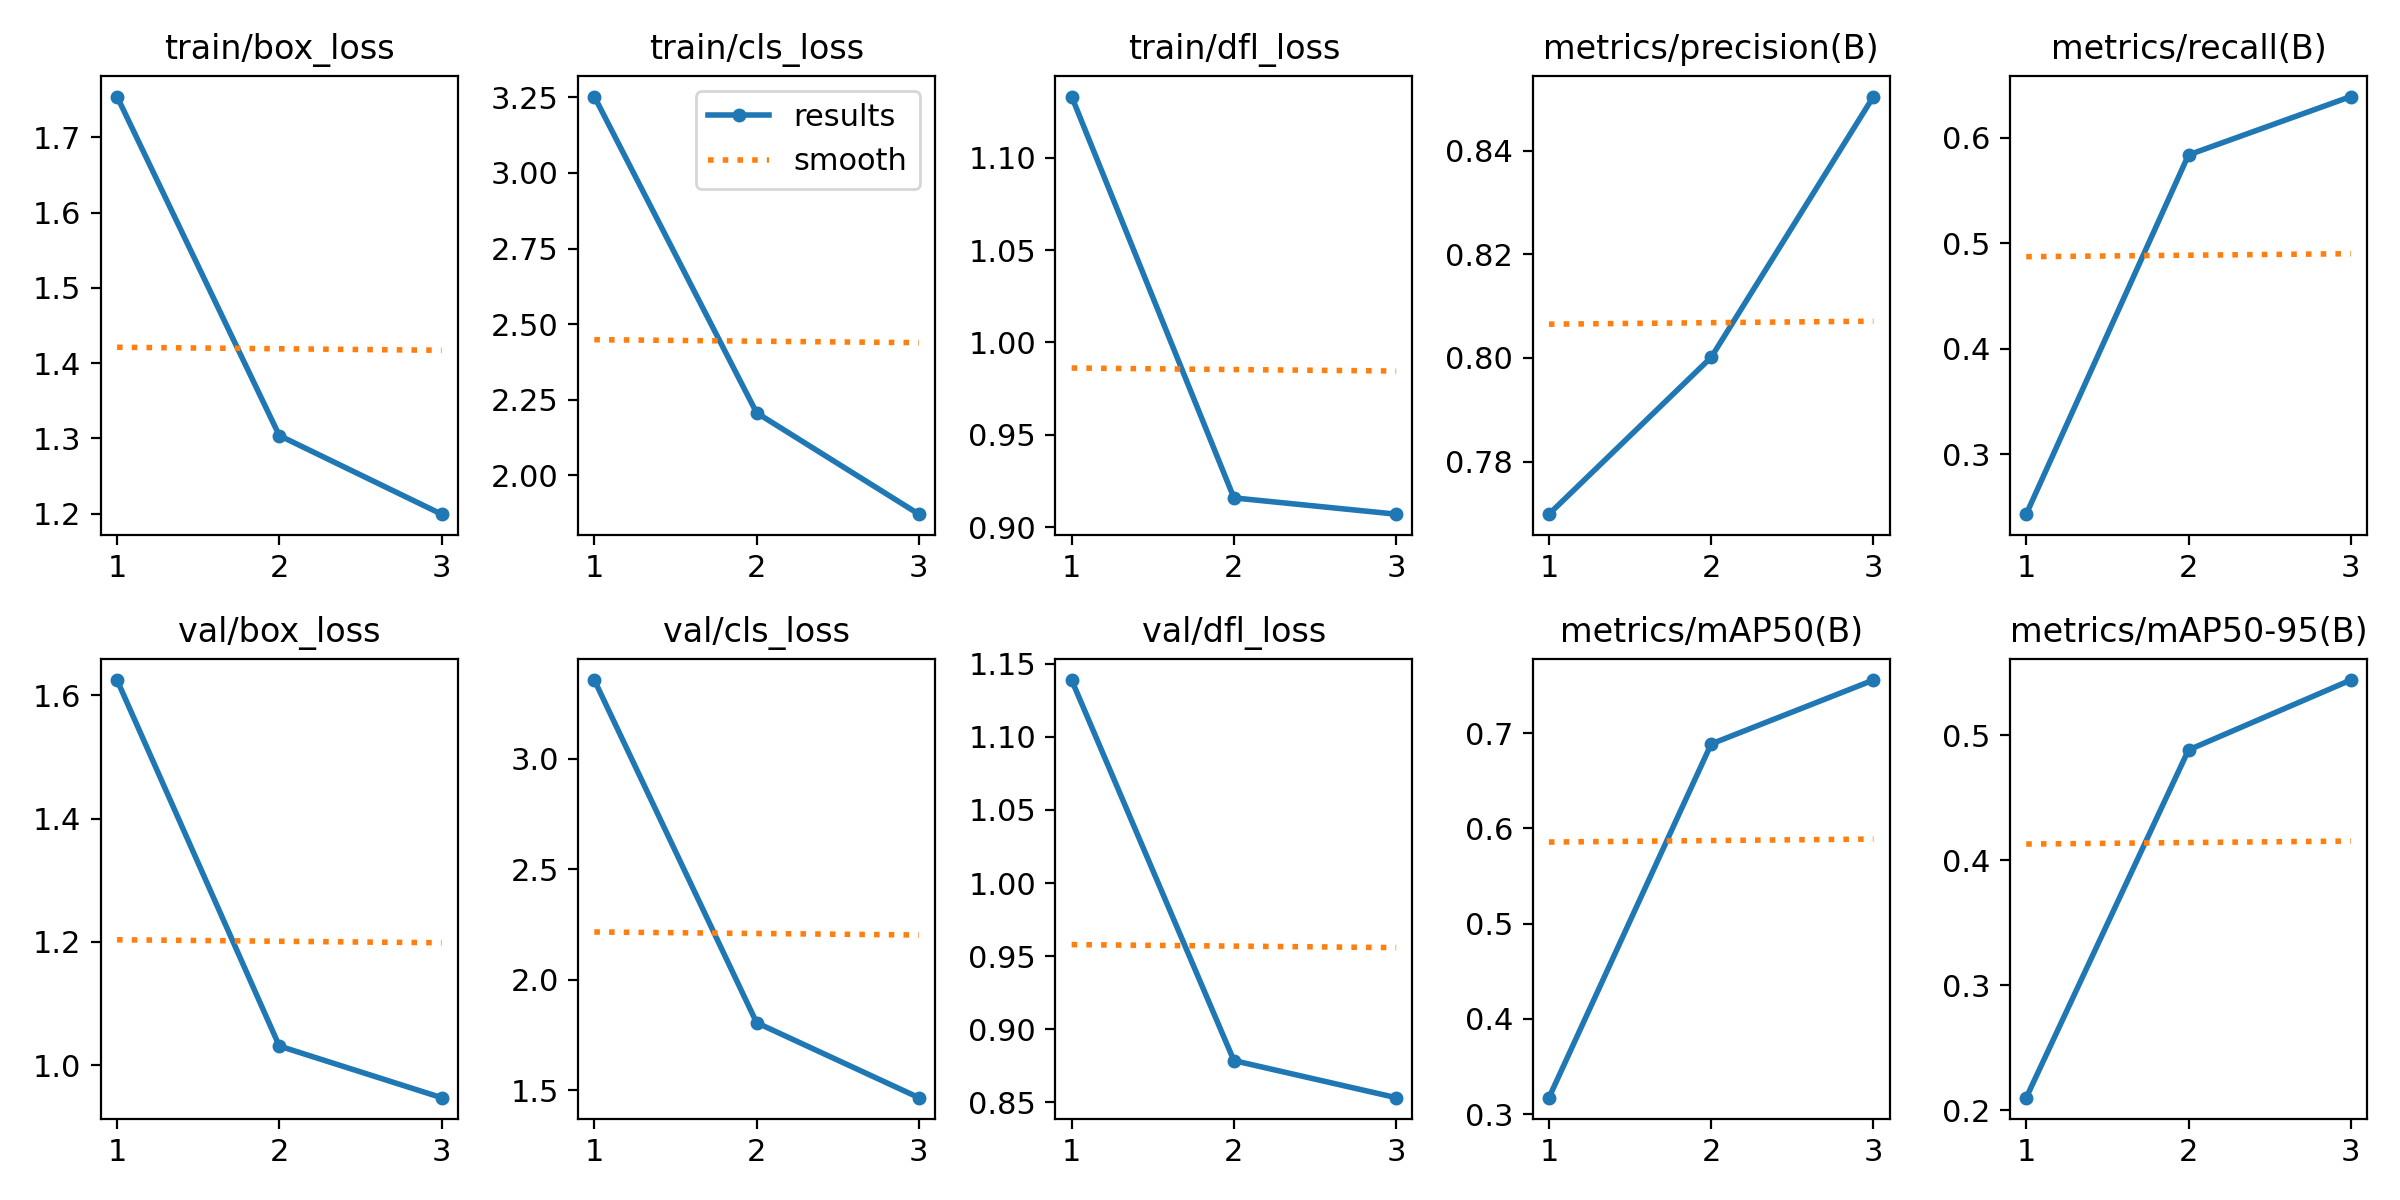

Data behind this chart, as committed beside it:
epoch, time, train/box_loss, train/cls_loss, train/dfl_loss, metrics/precision(B), metrics/recall(B), metrics/mAP50(B), metrics/mAP50-95(B), val/box_loss, val/cls_loss, val/dfl_loss, lr/pg0, lr/pg1, lr/pg2
1, 197.2, 1.754, 3.253, 1.133, 0.7699, 0.2432, 0.3174, 0.2102, 1.625, 3.356, 1.139, 0.0004078, 0.0004078, 0.0004078
2, 379.2, 1.304, 2.206, 0.9158, 0.8001, 0.5838, 0.6888, 0.4881, 1.031, 1.806, 0.8786, 0.0005524, 0.0005524, 0.0005524
3, 562.2, 1.199, 1.871, 0.907, 0.8504, 0.6391, 0.7558, 0.5439, 0.947, 1.466, 0.8532, 0.000422, 0.000422, 0.000422
